Run: headless pygame with SDL's dummy video driver; simulated clock (each Clock.tick advances the game by its frame time, no real sleeping); random seed 0; keys injected as events and as key.get_pressed() state; no mouse input.
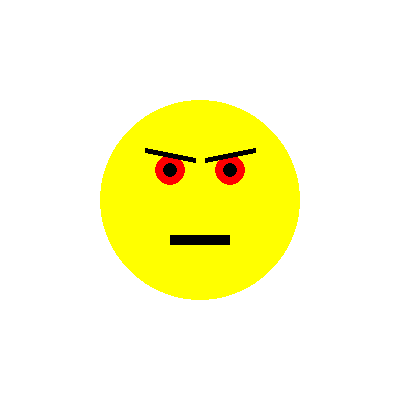
Frame 1 of 4 · flips 1–60 · no input
Frame 2 of 4 · flips 61–180 · tapped SPACE, RETURN · held RIGHT (→), D · screen unchanged from frame 1, image omitted
Frame 3 of 4 · flips 181–300 · held DOWN (↓), S · screen unchanged from frame 2, image omitted
Frame 4 of 4 · flips 301–420 · held LEFT (←), A, UP (↑), W · screen unchanged from frame 3, image omitted

The pygame program that drew these frames:

import pygame
# Инициализирую pygame
pygame.init()

# Устанавливаю размеры окна
screen_width, screen_height = 400, 400
screen = pygame.display.set_mode((screen_width, screen_height))
pygame.display.set_caption('Злой смайлик')

# Цвета
WHITE = (255, 255, 255)
YELLOW = (255, 255, 0)
BLACK = (0, 0, 0)
RED = (255, 0, 0)

# Размеры и позиции
face_x, face_y = screen_width // 2, screen_height // 2
face_radius = 100
eye_radius = 15
eye_offset_x, eye_offset_y = 30, 30
eye_brow_length = 50
eye_brow_thickness = 5
mouth_length = 60
mouth_thickness = 10  

# Главный цикл программы
running = True
while running:
    for event in pygame.event.get():
        if event.type == pygame.QUIT:
            running = False

    # Закрашиваю фон
    screen.fill(WHITE)

    # Рисую лицо
    pygame.draw.circle(screen, YELLOW, (face_x, face_y), face_radius)

    # Рисую глаза
    pygame.draw.circle(screen, RED, (face_x - eye_offset_x, face_y - eye_offset_y), eye_radius)
    pygame.draw.circle(screen, RED, (face_x + eye_offset_x, face_y - eye_offset_y), eye_radius)
    pygame.draw.circle(screen, BLACK, (face_x - eye_offset_x, face_y - eye_offset_y), eye_radius // 2)
    pygame.draw.circle(screen, BLACK, (face_x + eye_offset_x, face_y - eye_offset_y), eye_radius // 2)

    # Рисую брови
    pygame.draw.line(screen, BLACK, (face_x - eye_offset_x - eye_brow_length / 2, face_y - eye_offset_y - eye_brow_thickness * 4),
                     (face_x - eye_offset_x + eye_brow_length / 2, face_y - eye_offset_y - eye_brow_thickness * 2), eye_brow_thickness)
    pygame.draw.line(screen, BLACK, (face_x + eye_offset_x - eye_brow_length / 2, face_y - eye_offset_y - eye_brow_thickness * 2),
                     (face_x + eye_offset_x + eye_brow_length / 2, face_y - eye_offset_y - eye_brow_thickness * 4), eye_brow_thickness)

    # Рисую рот
    pygame.draw.rect(screen, BLACK, (face_x - mouth_length // 2, face_y + eye_offset_y + mouth_thickness // 2,
                                     mouth_length, mouth_thickness))

    # Обновляю экран
    pygame.display.update()

# Закрываю pygame
pygame.quit()
